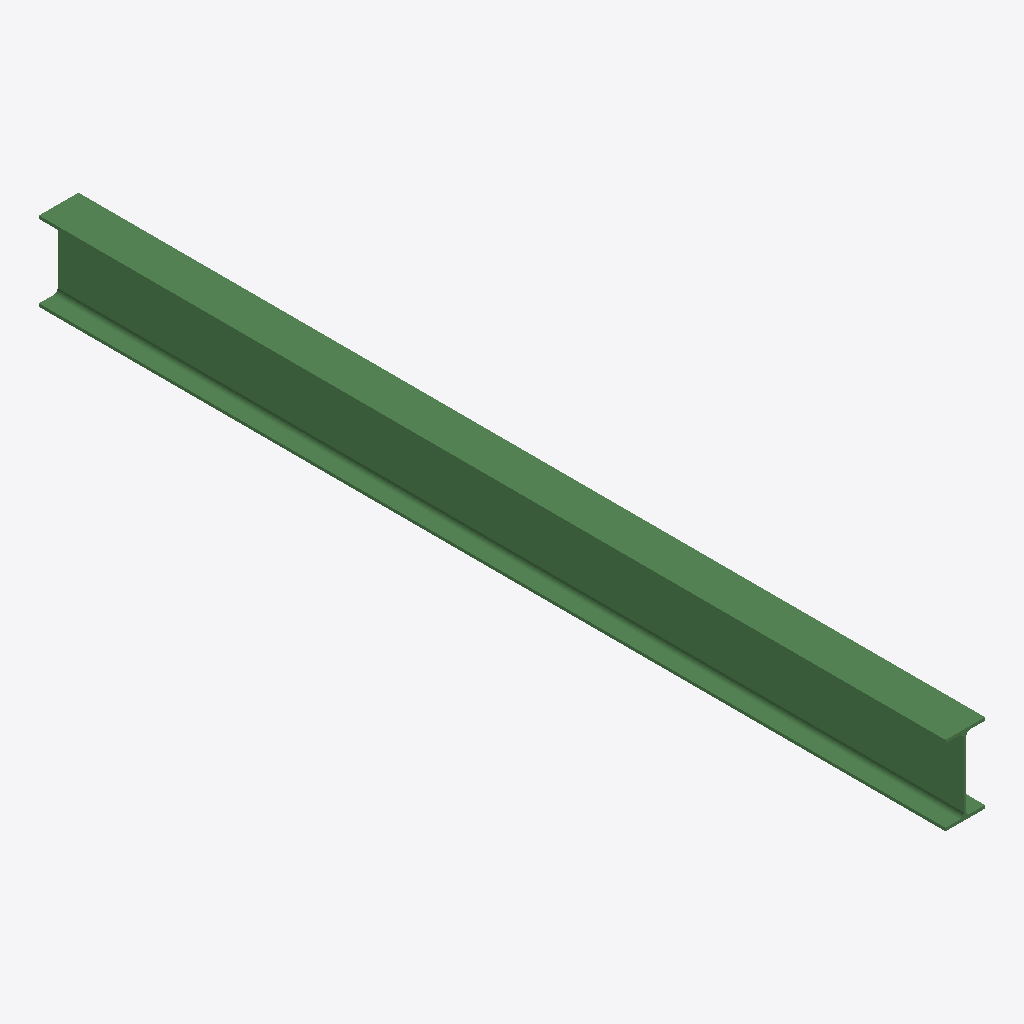
Isometric view of an IFC building model (IFC-SPF (STEP), schema IFC2X3, length unit millimetre), seen from the south-west, elements coloured by IFC class: 1 beam (green).
Extent 0.1 m × 3.1 m × 0.3 m (x, y, z). Storeys (1): Undefined at 0.00 m. Elements (1): 1 IfcBeam.

HEADER;
FILE_DESCRIPTION(('ViewDefinition[AISC_Steel_Detailing]','Option [BaseQuantities:Off]','Option [GridExport:On]','Option [Assemblies:Off]','Option [Bolts:On]','Option [Rebars:On]','Option [PourObjects:Off]','Option [Welds:On]','Option [SurfaceTreatments:On]','Option [LocationBy:0]','Option [ViewColors:Off]','Option [SectionedSpine:Off]','[2 more]'),'2;1');
FILE_NAME('b_705_Qty_1.ifc','2026-05-16T11:53:02',('GIOVANNIPC\\gcorrea'),('Structural Designer'),'IFC Database version: Work','Tekla Structures 2020 Service Pack 5, IFC Export','');
FILE_SCHEMA(('IFC2X3'));
ENDSEC;
DATA;
#37=IFCPROJECT('2G7ZFDNE16yBDU14FA92Me',#5,'Proyecto',$,$,$,$,(#11),#36);
#39=IFCSITE('2xvEzEinjBTea80yOTcujY',#5,'Obra',$,$,#38,$,$,.ELEMENT.,$,$,$,$,$);
#41=IFCBUILDING('31LPwOp5fBVALyyBx8cXre',#5,'Undefined',$,$,#40,$,$,.ELEMENT.,$,$,$);
#43=IFCBUILDINGSTOREY('29hdEUCErFze9E_VIAceOd',#5,'Undefined',$,$,#42,$,$,.ELEMENT.,0.0);
#60=IFCBEAM('2EDsNuUfj2EQvM$K2fr693',#44,'BEAM','IPE270','IPE270',#48,#59,'ID8e3765f8-7a9b-4239-ae56-fd40a9d46243');
ENDSEC;
